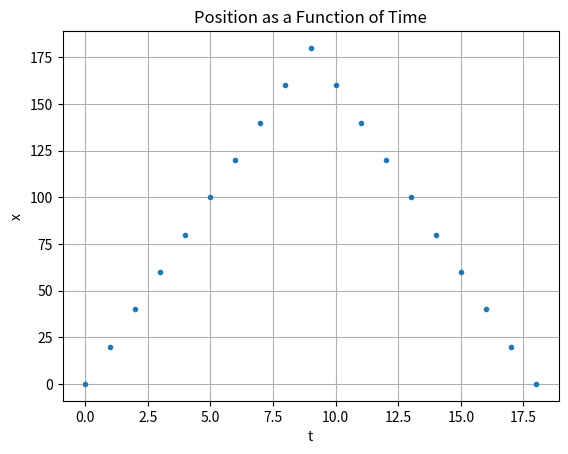
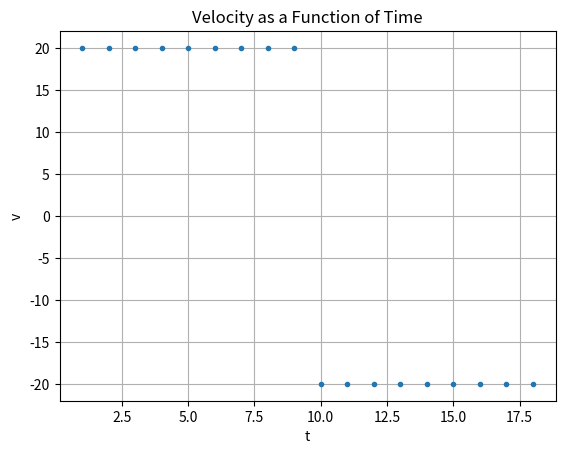

Generate these figures, in order, with matplotlib:
# File name: mechanicsAndDP.py
# Author: Ajith Kosireddy
# email: [email redacted]
# Description: Models a mechanical system as a search problem and uses dynamic programming
#              to solve the problem. Three mechanical systems are modeled:
#                  1. free particle
#                  2. free fall (particle in a uniform gravitational field)
#                  3. simple harmonic motion
#              The only performance measures used in this code are runtime and visual
#              inspection of plots. The free particle and free fall systems give the expected
#              behavior. The harmonic oscillator runs into a problem with the maximum speed limit
#              (explained below).

from dataclasses import dataclass
import matplotlib.pyplot as plt
import time

###### Modeling #####

@dataclass(frozen=True, eq=True)
class State:
    t     : float
    q     : float
    qdot  : float

# This is a base class with no implementation of the function |calcDeltaS|. The systems below
# implement this function based on the particular physical system being simulated.
class MechanicalSystem:
    def __init__(self, q0: int = 5, qf: int = 95, t0: int = 0, tf: int = 18, dt: int = 1, max_speed: int = 10, qmin: int = 0, qmax: int = 3000, m: float = 1):
        self.m: float = m
        self.q0: int = q0
        self.qf: int = qf
        self.t0: int = t0
        self.tf: int = tf
        self.dt: int = dt
        self.qmin: int = qmin
        self.qmax: int = qmax
        self.maxSpeed: int = max_speed
        self.possibleVelocities: List[int] = list(range(-self.maxSpeed, self.maxSpeed + 1))
    def startState(self):
        t = 0
        q = self.q0
        qdot = None
        return State(t, q, qdot)
    def isEnd(self, state):
        return state.t == self.tf and state.q == self.qf
    def succAndCost(self, state):
        t_current = state.t
        q = state.q
        if t_current >= self.tf:
            return []
        t_next = t_current + self.dt
        retList = []
        for v in self.possibleVelocities:
            cost = self.calcDeltaS(q, v)
            q_next = round(q + v * self.dt)
            if q_next > self.qmax or q_next < self.qmin:
                continue
            nextState = State(t_next, q_next, v)
            retList.append((v, nextState, cost)) # (action, nextState, cost)
        return retList
    def calcDeltaS(self, q, qdot):
        pass

class FreeParticle(MechanicalSystem):
    def calcDeltaS(self, q, qdot):
        # (Lagrangian) * (time step)
        return 0.5 * self.m * (qdot**2) * self.dt

class FreeFall(MechanicalSystem):
    def calcDeltaS(self, q, qdot):
        self.g = 2
        return (0.5 * self.m * (qdot**2) - self.m * self.g * q) * self.dt # (Lagrangian) * (time step)


###### Harmonic Oscillator ######
# High values of the total energy are problematic -- they conflict with the |self.maxSpeed| limit!
# If you run this problem, you will likely see the velocity of the system reaching the maximim or
# minimum possible value. Instead of seeing the expected sinusoidal behavior, you may see something
# like a triangle function for the output path.
#     If we increase |self.maxSpeed| to allow the system to reach velocities of higher magnitude, the
# action space of the search problem increases. Therefore, runtime will increase. There is a tradeoff
# between the speed limit and size of the action space. In other words, there is a tradeoff between
# faithfully simulating the physical system and computational complexity.
# TODO: Clever adustment of physical parameters and/or simulation parameters may reproduce the expected sinusoidal motion.
class HarmonicOscillator(MechanicalSystem):
    def calcDeltaS(self, q, qdot):
        self.omega = 1
        return (0.5 * self.m * (qdot**2) - (0.5) * self.m * (self.omega)**2 * q**2) * self.dt
    

###### Inference ######
def dynamicProgramming(problem):
    cache = {}  # state => futureCost(state), action, newState, cost
    def futureCost(state):
        # Base case
        if problem.isEnd(state):
            return 0
        if state in cache:
            return cache[state][0]
        nextStates = [] # list of tuples of form (cost + futureCost(state), action, newState, cost)
        for action, newState, cost in problem.succAndCost(state):
            fc = futureCost(newState)
            nextState = (cost + futureCost(newState), action, newState, cost)
            nextStates.append(nextState)
        if nextStates:
            cache[state] = min(nextStates)
        else:
            cache[state] = (float('inf'), None, None, None)
        return cache[state][0]

    state = problem.startState()
    totalCost = futureCost(state)

    # Recover history
    history = []
    history.append((None, state, None)) # (vel, (time, pos, vel), cost)
    while not problem.isEnd(state):
        _, action, newState, cost = cache[state]
        history.append((action, newState, cost))
        state = newState

    return (totalCost, history)

# Only runtime performance measure
class Evaluator:
    def run(self, problem, inferenceAlgorithm):
        start = time.perf_counter()
        totalCost, history = inferenceAlgorithm(problem)
        end = time.perf_counter()
        print(f"Execution time: {end - start:.6f} seconds\n")
        return totalCost, history

# PRINTING AND PLOTTING
def printSolution(solution):
    totalCost, history = solution
    print('totalCost:', totalCost)
    for item in history:
        print(item)

def plotSolution(history, ylim1=None, ylim2=None, figs=None):
    t = []
    x = []
    v = []
    for item in history:
        t.append(item[1].t)
        x.append(item[1].q)
        if history[0] is None:
            v.append(v[-1])
        else:
            v.append(item[0])
    plt.figure(1)
    plt.plot(t,x,'.')
    plt.title("Position as a Function of Time")
    plt.grid()
    plt.xlabel("t")
    plt.ylabel("x")
    if ylim1 != None and ylim2 != None:
        plt.ylim(ylim1, ylim2)
    plt.figure(2)
    plt.plot(t,v,'.')
    plt.title("Velocity as a Function of Time")
    plt.grid()
    plt.xlabel("t")
    plt.ylabel("v")


# MAIN
problem = HarmonicOscillator(q0=0, qf=0, max_speed=20, tf=18)
evaluator = Evaluator()
totalCost, history = evaluator.run(problem, dynamicProgramming)
plotSolution(history)
plt.show()
